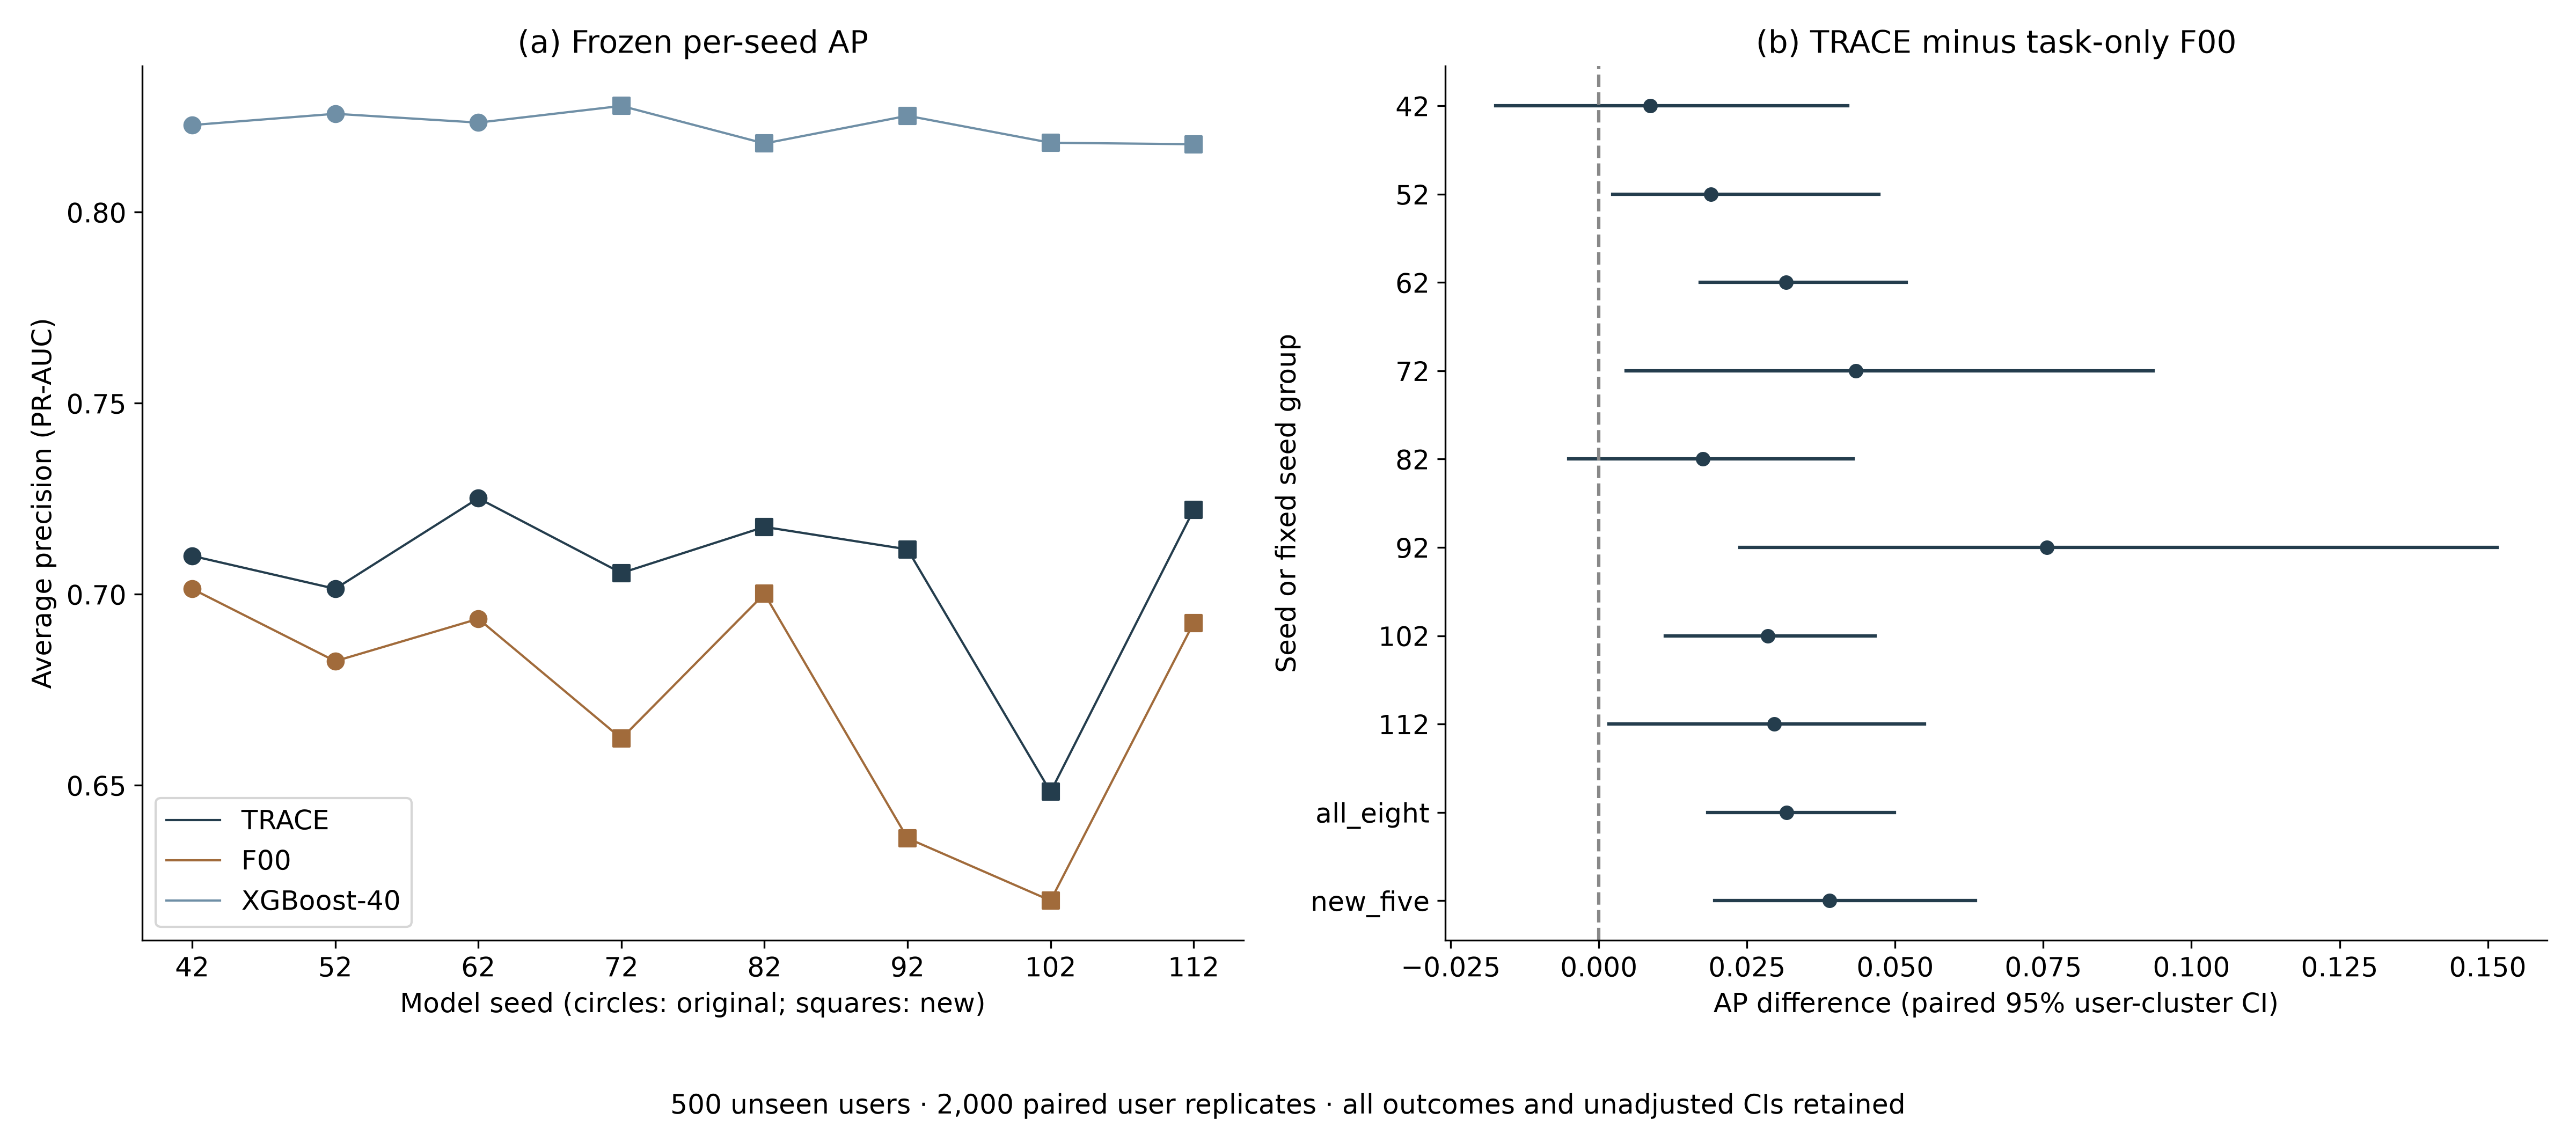

The data file committed next to this chart (first rows):
model, seed, view, PR_AUC, F1, precision, recall, threshold, windows, positive_windows, insiders_detected, insiders_total, panel, contrast, status, metric, estimate, ci95_low, ci95_high, attempted_replicates, valid_replicates, undefined_replicates, CI_direction, bootstrap_seed
TA2, 42, pooled_completed, 0.71, 0.4874, 0.3457, 0.8259, 0.56, 213000, 1172, 24.0, 25.0, per_seed, , , , , , , , , , , 
TA2, 52, pooled_completed, 0.7014, 0.4692, 0.3276, 0.8268, 0.56, 213000, 1172, 24.0, 25.0, per_seed, , , , , , , , , , , 
TA2, 62, pooled_completed, 0.7251, 0.477, 0.3346, 0.8302, 0.38, 213000, 1172, 24.0, 25.0, per_seed, , , , , , , , , , , 
TA2, 72, pooled_completed, 0.7056, 0.4853, 0.3438, 0.8251, 0.67, 213000, 1172, 25.0, 25.0, per_seed, , , , , , , , , , , 
TA2, 82, pooled_completed, 0.7176, 0.5089, 0.3664, 0.8328, 0.64, 213000, 1172, 24.0, 25.0, per_seed, , , , , , , , , , , 
TA2, 92, pooled_completed, 0.7118, 0.486, 0.3446, 0.8242, 0.55, 213000, 1172, 24.0, 25.0, per_seed, , , , , , , , , , , 
TA2, 102, pooled_completed, 0.6483, 0.481, 0.3403, 0.82, 0.52, 213000, 1172, 24.0, 25.0, per_seed, , , , , , , , , , , 
TA2, 112, pooled_completed, 0.7221, 0.6357, 0.9027, 0.4906, 0.95, 213000, 1172, 21.0, 25.0, per_seed, , , , , , , , , , , 
F00, 42, pooled_completed, 0.7014, 0.6437, 0.808, 0.535, 0.95, 213000, 1172, 23.0, 25.0, per_seed, , , , , , , , , , , 
F00, 52, pooled_completed, 0.6825, 0.4413, 0.3003, 0.8319, 0.56, 213000, 1172, 24.0, 25.0, per_seed, , , , , , , , , , , 
F00, 62, pooled_completed, 0.6936, 0.4894, 0.3494, 0.8166, 0.22, 213000, 1172, 24.0, 25.0, per_seed, , , , , , , , , , , 
F00, 72, pooled_completed, 0.6623, 0.5033, 0.377, 0.7568, 0.88, 213000, 1172, 24.0, 25.0, per_seed, , , , , , , , , , , 
F00, 82, pooled_completed, 0.7001, 0.5164, 0.3773, 0.8183, 0.76, 213000, 1172, 24.0, 25.0, per_seed, , , , , , , , , , , 
F00, 92, pooled_completed, 0.6361, 0.537, 0.4353, 0.7005, 0.94, 213000, 1172, 23.0, 25.0, per_seed, , , , , , , , , , , 
F00, 102, pooled_completed, 0.6198, 0.465, 0.3318, 0.7773, 0.7, 213000, 1172, 24.0, 25.0, per_seed, , , , , , , , , , , 
F00, 112, pooled_completed, 0.6925, 0.4989, 0.3651, 0.7875, 0.57, 213000, 1172, 24.0, 25.0, per_seed, , , , , , , , , , , 
XGBoost_40, 42, pooled_completed, 0.8228, 0.809, 0.8711, 0.7551, 0.64, 213000, 1172, 22.0, 25.0, per_seed, , , , , , , , , , , 
XGBoost_40, 52, pooled_completed, 0.8258, 0.7957, 0.8276, 0.7662, 0.51, 213000, 1172, 23.0, 25.0, per_seed, , , , , , , , , , , 
XGBoost_40, 62, pooled_completed, 0.8234, 0.6365, 0.5174, 0.8268, 0.06, 213000, 1172, 24.0, 25.0, per_seed, , , , , , , , , , , 
XGBoost_40, 72, pooled_completed, 0.8278, 0.6833, 0.5819, 0.8276, 0.07, 213000, 1172, 24.0, 25.0, per_seed, , , , , , , , , , , 
XGBoost_40, 82, pooled_completed, 0.818, 0.5987, 0.4676, 0.8319, 0.04, 213000, 1172, 24.0, 25.0, per_seed, , , , , , , , , , , 
XGBoost_40, 92, pooled_completed, 0.8252, 0.7121, 0.6397, 0.8029, 0.12, 213000, 1172, 24.0, 25.0, per_seed, , , , , , , , , , , 
XGBoost_40, 102, pooled_completed, 0.8182, 0.7869, 0.8165, 0.7594, 0.46, 213000, 1172, 23.0, 25.0, per_seed, , , , , , , , , , , 
XGBoost_40, 112, pooled_completed, 0.8178, 0.7984, 0.8578, 0.7466, 0.71, 213000, 1172, 23.0, 25.0, per_seed, , , , , , , , , , , 
, 42, , , , , , , , , , , contrast, TRACE minus F00, ok, PR_AUC, 0.008637, -0.01745, 0.04197, 2000, 2000, 0.0, compatible_with_zero, 42.0
, 52, , , , , , , , , , , contrast, TRACE minus F00, ok, PR_AUC, 0.01894, 0.0023, 0.04725, 2000, 2000, 0.0, above, 42.0
, 62, , , , , , , , , , , contrast, TRACE minus F00, ok, PR_AUC, 0.03155, 0.01705, 0.0519, 2000, 2000, 0.0, above, 42.0
, 72, , , , , , , , , , , contrast, TRACE minus F00, ok, PR_AUC, 0.04331, 0.004607, 0.09352, 2000, 2000, 0.0, above, 42.0
, 82, , , , , , , , , , , contrast, TRACE minus F00, ok, PR_AUC, 0.0175, -0.005086, 0.04291, 2000, 2000, 0.0, compatible_with_zero, 42.0
, 92, , , , , , , , , , , contrast, TRACE minus F00, ok, PR_AUC, 0.07561, 0.02383, 0.1516, 2000, 2000, 0.0, above, 42.0
, 102, , , , , , , , , , , contrast, TRACE minus F00, ok, PR_AUC, 0.02846, 0.01122, 0.0466, 2000, 2000, 0.0, above, 42.0
, 112, , , , , , , , , , , contrast, TRACE minus F00, ok, PR_AUC, 0.02958, 0.001665, 0.05498, 2000, 2000, 0.0, above, 42.0
, all_eight, , , , , , , , , , , contrast, TRACE minus F00, ok, PR_AUC, 0.0317, 0.01834, 0.04991, 2000, 2000, 0.0, above, 42.0
, new_five, , , , , , , , , , , contrast, TRACE minus F00, ok, PR_AUC, 0.03889, 0.01954, 0.06359, 2000, 2000, 0.0, above, 42.0
, 42, , , , , , , , , , , contrast, TRACE minus XGBoost_40, ok, PR_AUC, -0.1128, -0.291, 0.06498, 2000, 2000, 0.0, compatible_with_zero, 42.0
, 52, , , , , , , , , , , contrast, TRACE minus XGBoost_40, ok, PR_AUC, -0.1243, -0.315, 0.0414, 2000, 2000, 0.0, compatible_with_zero, 42.0
, 62, , , , , , , , , , , contrast, TRACE minus XGBoost_40, ok, PR_AUC, -0.09832, -0.2856, 0.07909, 2000, 2000, 0.0, compatible_with_zero, 42.0
, 72, , , , , , , , , , , contrast, TRACE minus XGBoost_40, ok, PR_AUC, -0.1222, -0.3228, 0.04358, 2000, 2000, 0.0, compatible_with_zero, 42.0
, 82, , , , , , , , , , , contrast, TRACE minus XGBoost_40, ok, PR_AUC, -0.1004, -0.3063, 0.07605, 2000, 2000, 0.0, compatible_with_zero, 42.0
, 92, , , , , , , , , , , contrast, TRACE minus XGBoost_40, ok, PR_AUC, -0.1135, -0.3089, 0.06268, 2000, 2000, 0.0, compatible_with_zero, 42.0
, 102, , , , , , , , , , , contrast, TRACE minus XGBoost_40, ok, PR_AUC, -0.1699, -0.3697, 0.001863, 2000, 2000, 0.0, compatible_with_zero, 42.0
, 112, , , , , , , , , , , contrast, TRACE minus XGBoost_40, ok, PR_AUC, -0.09572, -0.2841, 0.0858, 2000, 2000, 0.0, compatible_with_zero, 42.0
, all_eight, , , , , , , , , , , contrast, TRACE minus XGBoost_40, ok, PR_AUC, -0.1171, -0.3118, 0.05291, 2000, 2000, 0.0, compatible_with_zero, 42.0
, new_five, , , , , , , , , , , contrast, TRACE minus XGBoost_40, ok, PR_AUC, -0.1203, -0.3199, 0.04906, 2000, 2000, 0.0, compatible_with_zero, 42.0
